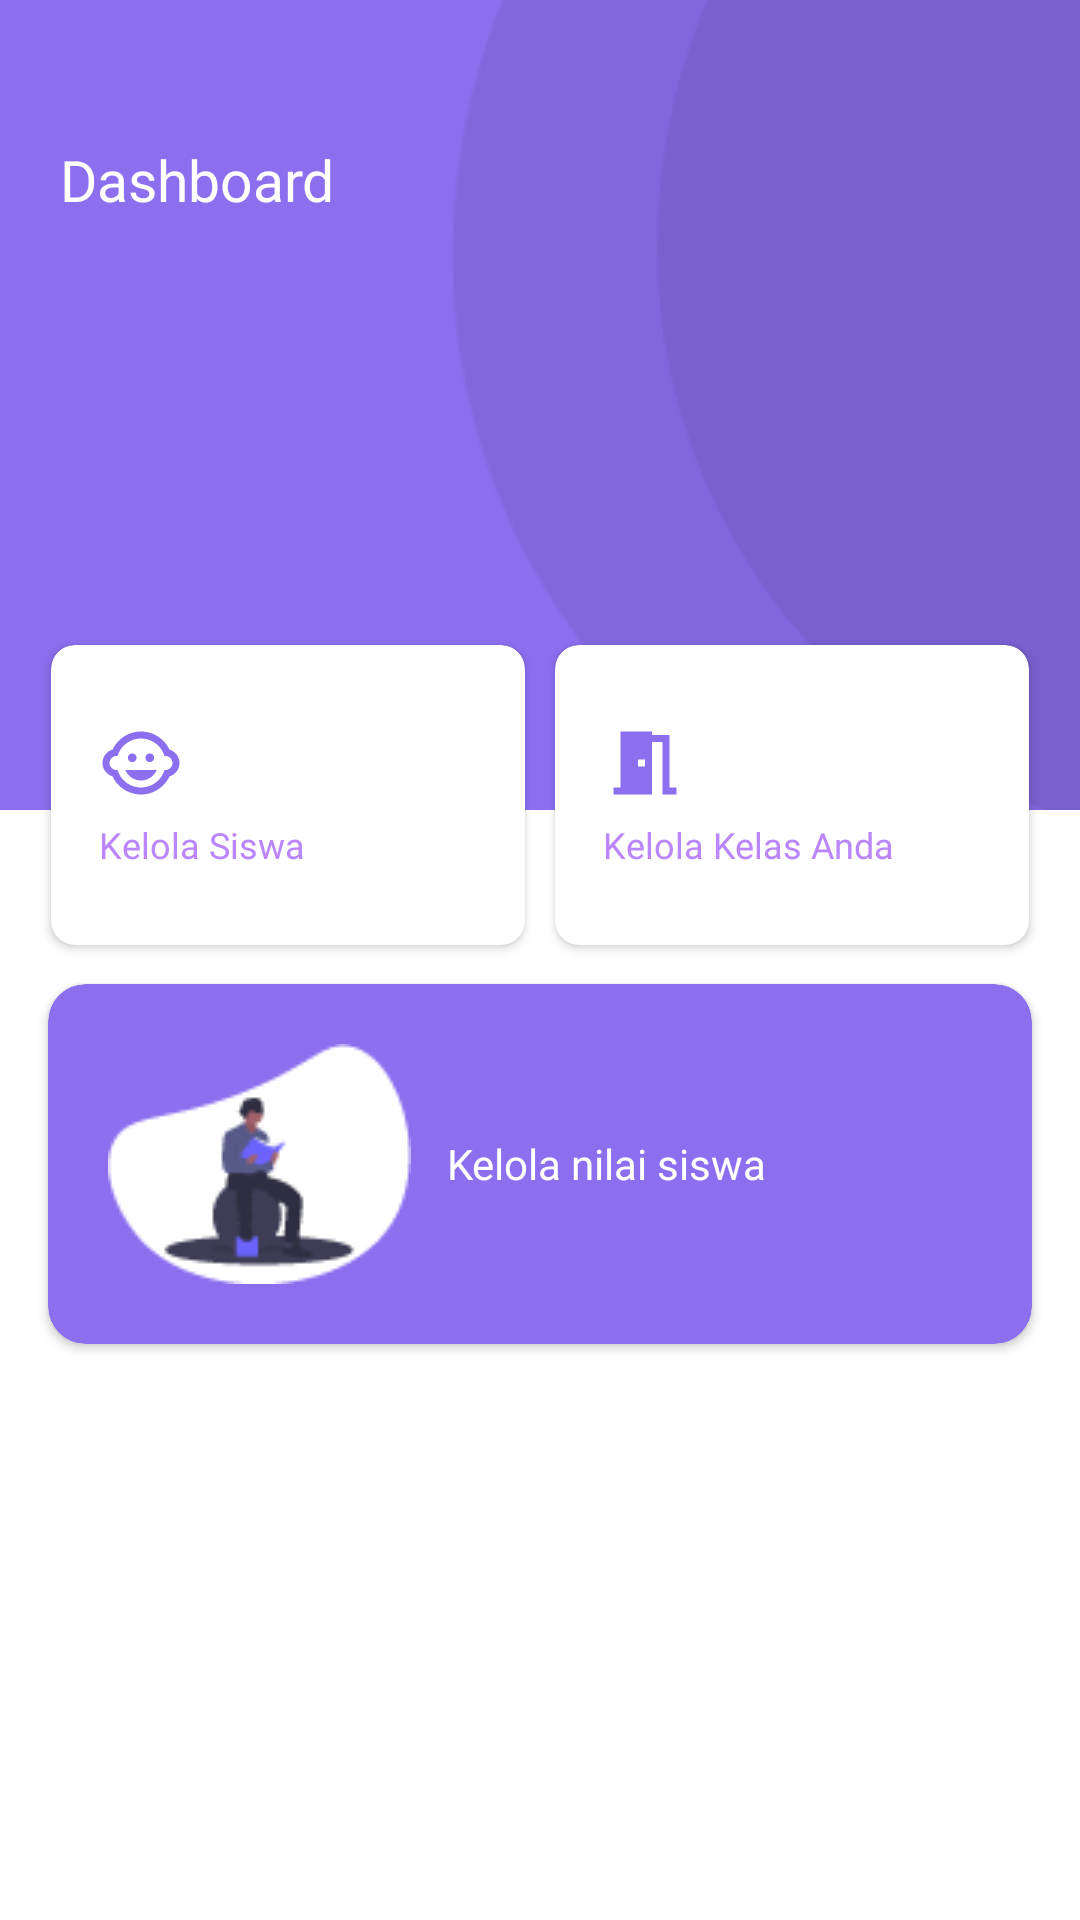

Here is an Android app screen rendered from its layout file. Give the layout XML and the strings, colors and styles it references.
<!-- AndroidManifest.xml: application theme Theme.StudentMonitoring -->
<!-- res/layout/activity_dashboard_teacher.xml -->
<?xml version="1.0" encoding="utf-8"?>
<RelativeLayout xmlns:android="http://schemas.android.com/apk/res/android"
    xmlns:tools="http://schemas.android.com/tools"
    android:layout_width="match_parent"
    android:layout_height="match_parent"
    xmlns:app="http://schemas.android.com/apk/res-auto"
    tools:context=".View.User.Teacher.DashboardTeacher">

    <LinearLayout
        android:layout_width="match_parent"
        android:layout_height="wrap_content"
        android:orientation="vertical">

        <RelativeLayout
            android:layout_width="match_parent"
            android:layout_height="wrap_content">

            <ImageView
                android:layout_width="match_parent"
                android:layout_height="wrap_content"
                android:layout_alignParentTop="true"
                android:scaleType="centerCrop"
                android:src="@drawable/background_top_home_app" />

            <LinearLayout
                android:layout_width="match_parent"
                android:layout_height="?attr/actionBarSize"
                android:layout_marginTop="32dp"
                android:layout_marginBottom="12dp"
                android:background="@color/transparent"
                android:orientation="horizontal">

                <ImageView
                    android:id="@+id/back_btn"
                    android:layout_width="wrap_content"
                    android:layout_height="wrap_content"
                    android:layout_gravity="center_vertical"
                    android:layout_marginStart="12dp"
                    android:layout_marginEnd="8dp"
                    android:src="@drawable/ic_back"
                    app:tint="@color/white" />

                <TextView
                    android:layout_width="match_parent"
                    android:layout_height="wrap_content"
                    android:layout_gravity="center_vertical"
                    android:fontFamily="@font/poppins_medium"
                    android:gravity="center_vertical"
                    android:text="Dashboard"
                    android:textColor="@color/white"
                    android:textSize="19sp" />

            </LinearLayout>

            <LinearLayout
                android:layout_width="match_parent"
                android:layout_height="wrap_content"
                android:layout_marginStart="12dp"
                android:layout_marginTop="210dp"
                android:layout_marginEnd="12dp"
                android:orientation="horizontal">

                <LinearLayout
                    android:layout_width="match_parent"
                    android:layout_height="wrap_content"

                    android:orientation="vertical">

                    <LinearLayout
                        android:layout_width="match_parent"
                        android:layout_height="wrap_content"
                        android:orientation="horizontal">

                        <androidx.cardview.widget.CardView
                            android:id="@+id/card_manage_student"
                            android:layout_width="match_parent"
                            android:layout_height="100dp"
                            android:layout_marginStart="5dp"
                            android:layout_marginTop="5dp"
                            android:layout_marginEnd="5dp"
                            android:layout_marginBottom="5dp"
                            android:layout_weight="1"
                            app:cardCornerRadius="8dp"
                            app:cardElevation="2dp">

                            <LinearLayout
                                android:layout_width="match_parent"
                                android:layout_height="wrap_content"
                                android:layout_gravity="center"
                                android:layout_marginStart="16dp"
                                android:layout_marginEnd="16dp"
                                android:orientation="vertical">

                                <ImageView
                                    android:layout_width="28dp"
                                    android:layout_height="28dp"
                                    android:src="@drawable/ic_child" />

                                <TextView
                                    android:layout_width="match_parent"
                                    android:layout_height="wrap_content"
                                    android:layout_marginTop="5dp"
                                    android:fontFamily="@font/poppins_medium"
                                    android:text="Kelola Siswa"
                                    android:textColor="@color/purple_200"
                                    android:textSize="12sp" />

                            </LinearLayout>

                        </androidx.cardview.widget.CardView>

                        <androidx.cardview.widget.CardView
                            android:id="@+id/card_manage_my_class"
                            android:layout_width="match_parent"
                            android:layout_height="100dp"
                            android:layout_marginStart="5dp"
                            android:layout_marginTop="5dp"
                            android:layout_marginEnd="5dp"
                            android:layout_marginBottom="5dp"
                            android:layout_weight="1"
                            app:cardCornerRadius="8dp"
                            app:cardElevation="2dp">

                            <LinearLayout
                                android:layout_width="match_parent"
                                android:layout_height="wrap_content"
                                android:layout_gravity="center"
                                android:layout_marginStart="16dp"
                                android:layout_marginEnd="16dp"
                                android:orientation="vertical">

                                <ImageView
                                    android:layout_width="28dp"
                                    android:layout_height="28dp"
                                    android:src="@drawable/ic_class_student" />

                                <TextView
                                    android:layout_width="match_parent"
                                    android:layout_height="wrap_content"
                                    android:layout_marginTop="5dp"
                                    android:fontFamily="@font/poppins_medium"
                                    android:text="Kelola Kelas Anda"
                                    android:textColor="@color/purple_200"
                                    android:textSize="12sp" />

                            </LinearLayout>

                        </androidx.cardview.widget.CardView>

                    </LinearLayout>


                </LinearLayout>


            </LinearLayout>

        </RelativeLayout>

        <androidx.cardview.widget.CardView
            android:id="@+id/card_manage_value_student"
            android:layout_width="match_parent"
            android:layout_height="wrap_content"
            app:cardCornerRadius="12.5dp"
            android:layout_marginTop="8dp"
            android:layout_marginStart="16dp"
            android:layout_marginEnd="16dp"
            android:layout_marginBottom="8dp"
            app:cardElevation="2dp"
            android:backgroundTint="@color/purple_custom">

            <LinearLayout
                android:layout_width="match_parent"
                android:layout_height="wrap_content"
                android:layout_margin="20dp"
                android:orientation="horizontal">

                <ImageView
                    android:layout_width="wrap_content"
                    android:layout_height="wrap_content"
                    android:src="@drawable/my_child_icon"/>

                    <TextView
                        android:layout_width="wrap_content"
                        android:layout_height="wrap_content"
                        android:text="Kelola nilai siswa"
                        android:fontFamily="@font/poppins_medium"
                        android:textColor="@color/white"
                        android:layout_marginStart="12dp"
                        android:layout_gravity="center_vertical"
                        android:textSize="14sp"/>



            </LinearLayout>

        </androidx.cardview.widget.CardView>



    </LinearLayout>



</RelativeLayout>
<!-- resources referenced by this layout -->
<resources>
  <color name="purple_200">#FFBB86FC</color>
  <color name="purple_custom">#8b6fef</color>
  <color name="transparent">#00FFFFFF</color>
  <color name="white">#FFFFFFFF</color>
  <!-- drawable background_top_home_app: png bitmap (drawable, 3398 bytes) -->
  <!-- drawable ic_child (drawable) -->
  <vector android:height="18dp" android:tint="@color/purple_custom"
      android:viewportHeight="24" android:viewportWidth="24"
      android:width="18dp" xmlns:android="http://schemas.android.com/apk/res/android">
      <path android:fillColor="@android:color/white" android:pathData="M14.5,10.5m-1.25,0a1.25,1.25 0,1 1,2.5 0a1.25,1.25 0,1 1,-2.5 0"/>
      <path android:fillColor="@android:color/white" android:pathData="M9.5,10.5m-1.25,0a1.25,1.25 0,1 1,2.5 0a1.25,1.25 0,1 1,-2.5 0"/>
      <path android:fillColor="@android:color/white" android:pathData="M22.94,12.66c0.04,-0.21 0.06,-0.43 0.06,-0.66s-0.02,-0.45 -0.06,-0.66c-0.25,-1.51 -1.36,-2.74 -2.81,-3.17 -0.53,-1.12 -1.28,-2.1 -2.19,-2.91C16.36,3.85 14.28,3 12,3s-4.36,0.85 -5.94,2.26c-0.92,0.81 -1.67,1.8 -2.19,2.91 -1.45,0.43 -2.56,1.65 -2.81,3.17 -0.04,0.21 -0.06,0.43 -0.06,0.66s0.02,0.45 0.06,0.66c0.25,1.51 1.36,2.74 2.81,3.17 0.52,1.11 1.27,2.09 2.17,2.89C7.62,20.14 9.71,21 12,21s4.38,-0.86 5.97,-2.28c0.9,-0.8 1.65,-1.79 2.17,-2.89 1.44,-0.43 2.55,-1.65 2.8,-3.17zM19,14c-0.1,0 -0.19,-0.02 -0.29,-0.03 -0.2,0.67 -0.49,1.29 -0.86,1.86C16.6,17.74 14.45,19 12,19s-4.6,-1.26 -5.85,-3.17c-0.37,-0.57 -0.66,-1.19 -0.86,-1.86 -0.1,0.01 -0.19,0.03 -0.29,0.03 -1.1,0 -2,-0.9 -2,-2s0.9,-2 2,-2c0.1,0 0.19,0.02 0.29,0.03 0.2,-0.67 0.49,-1.29 0.86,-1.86C7.4,6.26 9.55,5 12,5s4.6,1.26 5.85,3.17c0.37,0.57 0.66,1.19 0.86,1.86 0.1,-0.01 0.19,-0.03 0.29,-0.03 1.1,0 2,0.9 2,2s-0.9,2 -2,2zM7.5,14c0.76,1.77 2.49,3 4.5,3s3.74,-1.23 4.5,-3h-9z"/>
  </vector>
  <!-- drawable ic_class_student (drawable) -->
  <vector android:height="24dp" android:tint="@color/purple_custom"
      android:viewportHeight="24" android:viewportWidth="24"
      android:width="24dp" xmlns:android="http://schemas.android.com/apk/res/android">
      <path android:fillColor="@android:color/white" android:pathData="M14,6v15L3,21v-2h2L5,3h9v1h5v15h2v2h-4L17,6h-3zM10,11v2h2v-2h-2z"/>
  </vector>
  <!-- drawable my_child_icon: png bitmap (drawable, 3003 bytes) -->
  <style name="Theme.StudentMonitoring" parent="Theme.MaterialComponents.DayNight.NoActionBar">
          
          <item name="colorPrimary">@color/purple_custom</item>
          <item name="colorPrimaryVariant">@color/purple_custom</item>
          <item name="colorOnPrimary">@color/white</item>
          
          <item name="colorSecondary">@color/purple_200</item>
          <item name="colorSecondaryVariant">@color/teal_700</item>
          <item name="colorOnSecondary">@color/black</item>
          
          <item name="android:statusBarColor" tools:targetApi="l">?attr/colorOnPrimary</item>
  
  
  
  
          
      </style>
  <color name="teal_700">#FF018786</color>
  <color name="black">#FF000000</color>
</resources>
